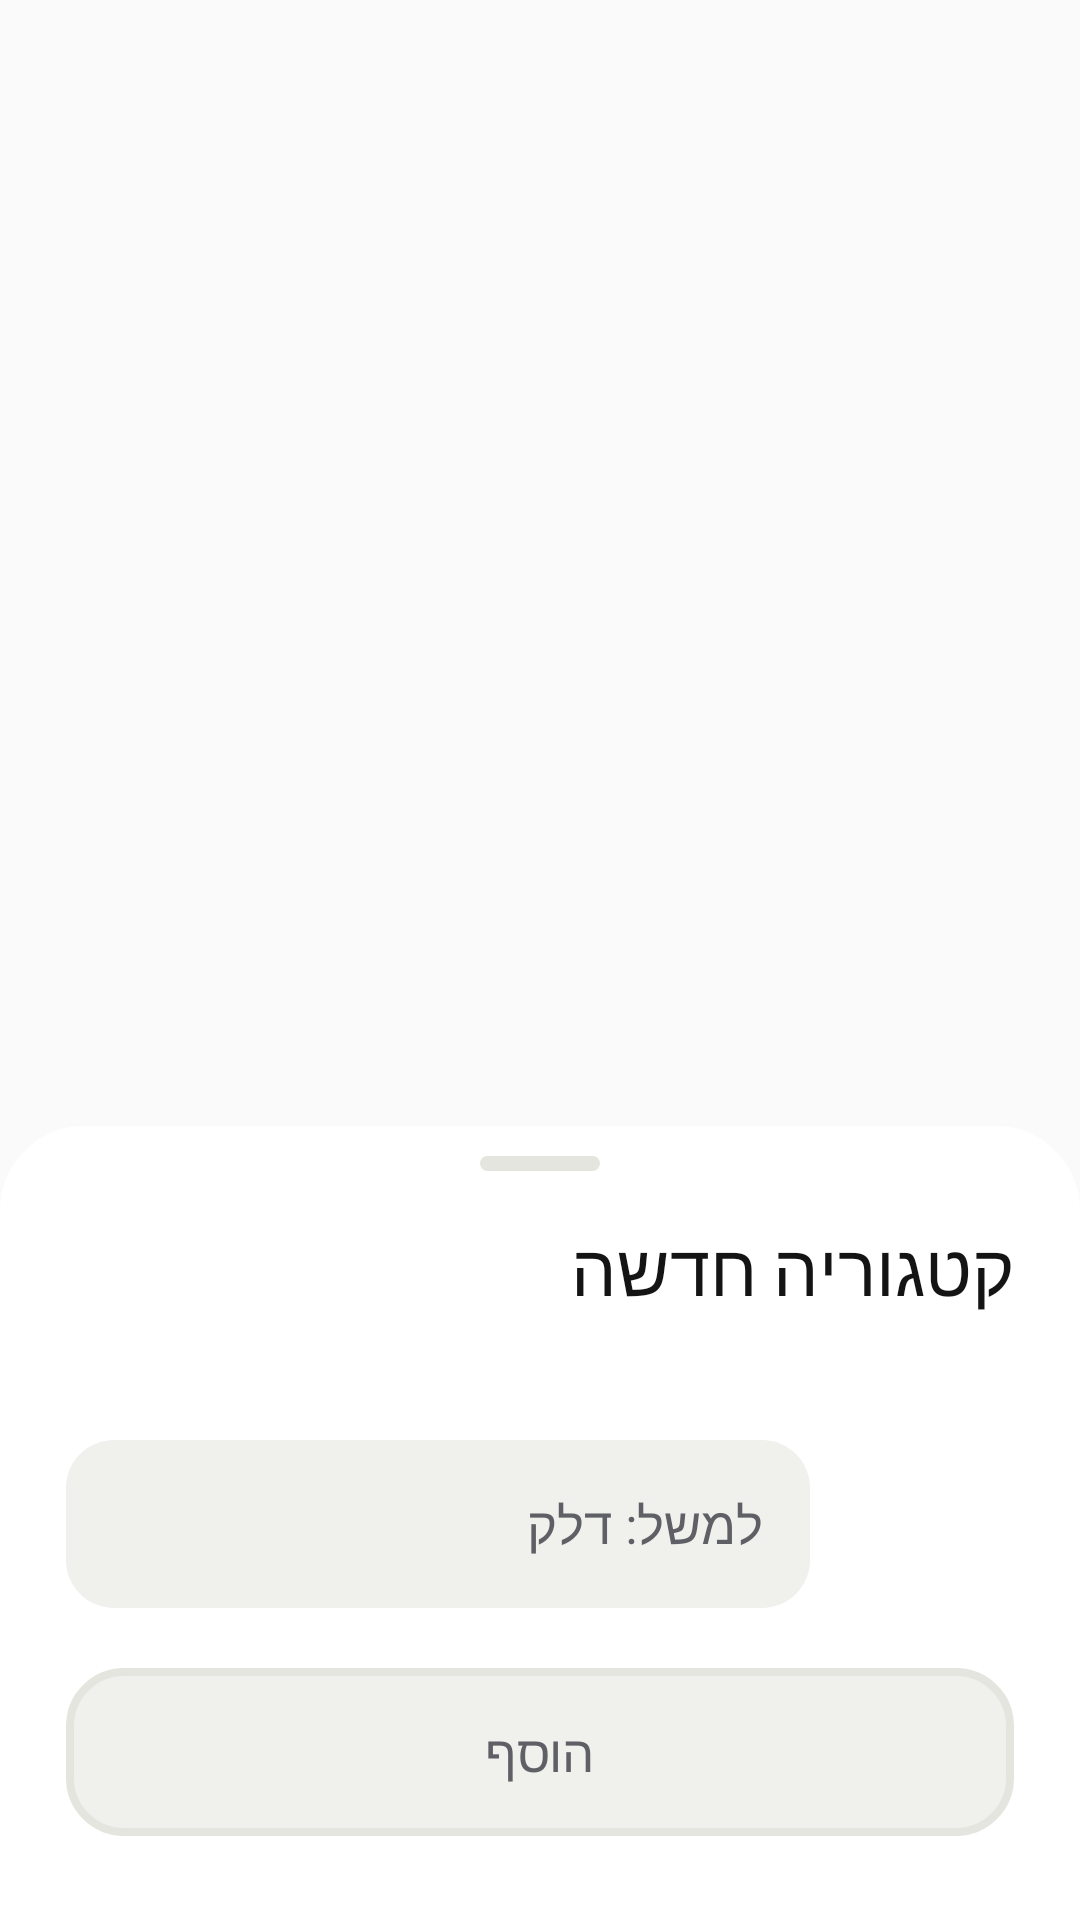

Write the Android layout XML for this screen, with the resource values it uses.
<!-- AndroidManifest.xml: application theme AppTheme -->
<!-- res/layout/activity_new_category.xml -->
<?xml version="1.0" encoding="utf-8"?>
<FrameLayout xmlns:android="http://schemas.android.com/apk/res/android"
    android:id="@+id/scrim"
    android:layoutDirection="rtl"
    android:layout_width="match_parent"
    android:layout_height="match_parent">

    <LinearLayout
        android:id="@+id/sheet"
        android:layout_width="match_parent"
        android:layout_height="wrap_content"
        android:layout_gravity="bottom"
        android:background="@drawable/widget_sheet"
        android:clickable="true"
        android:focusable="true"
        android:orientation="vertical"
        android:paddingStart="22dp"
        android:paddingTop="10dp"
        android:paddingEnd="22dp"
        android:paddingBottom="24dp">

        <View
            android:layout_width="40dp"
            android:layout_height="5dp"
            android:layout_gravity="center_horizontal"
            android:background="@drawable/widget_grabber" />

        <TextView
            android:layout_width="wrap_content"
            android:layout_height="wrap_content"
            android:layout_marginTop="16dp"
            android:fontFamily="@font/rubik_extrabold"
            android:text="קטגוריה חדשה"
            android:textColor="@color/w_ink"
            android:textSize="24sp" />

        <TextView
            android:id="@+id/subtitle"
            android:layout_width="wrap_content"
            android:layout_height="wrap_content"
            android:layout_marginTop="4dp"
            android:fontFamily="@font/rubik_semibold"
            android:textColor="@color/w_ink_dim"
            android:textSize="14sp" />

        <LinearLayout
            android:layout_width="match_parent"
            android:layout_height="wrap_content"
            android:layout_marginTop="18dp"
            android:gravity="center_vertical"
            android:orientation="horizontal">

            <FrameLayout
                android:layout_width="56dp"
                android:layout_height="56dp">

                <ImageView
                    android:id="@+id/tint"
                    android:layout_width="match_parent"
                    android:layout_height="match_parent"
                    android:importantForAccessibility="no"
                    android:src="@drawable/widget_circle" />

                <ImageView
                    android:id="@+id/sticker"
                    android:layout_width="31dp"
                    android:layout_height="31dp"
                    android:layout_gravity="center"
                    android:importantForAccessibility="no" />

                <TextView
                    android:id="@+id/letter"
                    android:layout_width="match_parent"
                    android:layout_height="match_parent"
                    android:fontFamily="@font/rubik_extrabold"
                    android:gravity="center"
                    android:textColor="@color/w_ink"
                    android:textSize="22sp"
                    android:visibility="gone" />
            </FrameLayout>

            <EditText
                android:id="@+id/name"
                android:layout_width="0dp"
                android:layout_height="56dp"
                android:layout_marginStart="12dp"
                android:layout_weight="1"
                android:background="@drawable/widget_field"
                android:fontFamily="@font/rubik_semibold"
                android:hint="למשל: דלק"
                android:imeOptions="actionDone"
                android:importantForAutofill="no"
                android:inputType="text"
                android:maxLength="24"
                android:maxLines="1"
                android:paddingStart="16dp"
                android:paddingEnd="16dp"
                android:textColor="@color/w_ink"
                android:textColorHint="@color/w_ink_dim"
                android:textSize="17sp" />
        </LinearLayout>

        <TextView
            android:id="@+id/add"
            android:layout_width="match_parent"
            android:layout_height="60dp"
            android:layout_marginTop="20dp"
            android:background="@drawable/widget_btn_disabled"
            android:fontFamily="@font/rubik_extrabold"
            android:gravity="center"
            android:paddingBottom="4dp"
            android:text="הוסף"
            android:textColor="@color/w_ink_dim"
            android:textSize="17sp" />
    </LinearLayout>
</FrameLayout>
<!-- resources referenced by this layout -->
<resources>
  <color name="w_ink">#141414</color>
  <color name="w_ink_dim">#5F5F66</color>
  <!-- drawable widget_btn_disabled (drawable) -->
  <?xml version="1.0" encoding="utf-8"?>
  <layer-list xmlns:android="http://schemas.android.com/apk/res/android">
      <item android:bottom="4dp">
          <shape android:shape="rectangle">
              <solid android:color="@color/w_surface_2" />
              <stroke android:width="2.5dp" android:color="@color/w_surface_3" />
              <corners android:radius="18dp" />
          </shape>
      </item>
  </layer-list>
  <!-- drawable widget_circle (drawable) -->
  <?xml version="1.0" encoding="utf-8"?>
  <shape xmlns:android="http://schemas.android.com/apk/res/android" android:shape="oval">
      <solid android:color="#FFFFFFFF" />
  </shape>
  <!-- drawable widget_field (drawable) -->
  <?xml version="1.0" encoding="utf-8"?>
  <shape xmlns:android="http://schemas.android.com/apk/res/android" android:shape="rectangle">
      <solid android:color="@color/w_surface_2" />
      <corners android:radius="16dp" />
  </shape>
  <!-- drawable widget_grabber (drawable) -->
  <?xml version="1.0" encoding="utf-8"?>
  <shape xmlns:android="http://schemas.android.com/apk/res/android" android:shape="rectangle">
      <solid android:color="@color/w_surface_3" />
      <corners android:radius="3dp" />
  </shape>
  <!-- drawable widget_sheet (drawable) -->
  <?xml version="1.0" encoding="utf-8"?>
  <shape xmlns:android="http://schemas.android.com/apk/res/android" android:shape="rectangle">
      <solid android:color="@color/w_surface" />
      <corners android:topLeftRadius="28dp" android:topRightRadius="28dp" />
  </shape>
  <style name="AppTheme" parent="Theme.AppCompat.Light.DarkActionBar">
          
          <item name="colorPrimary">@color/colorPrimary</item>
          <item name="colorPrimaryDark">@color/colorPrimaryDark</item>
          <item name="colorAccent">@color/colorAccent</item>
      </style>
  <color name="w_surface_2">#F0F0EC</color>
  <color name="w_surface_3">#E5E5E0</color>
  <color name="w_surface">#FFFFFF</color>
  <!-- not gathered from this repository: default colours our renderer supplied (Android Studio template values) -->
  <color name="colorPrimary">#FF6200EE</color>
  <color name="colorPrimaryDark">#FF3700B3</color>
  <color name="colorAccent">#FF03DAC5</color>
</resources>
